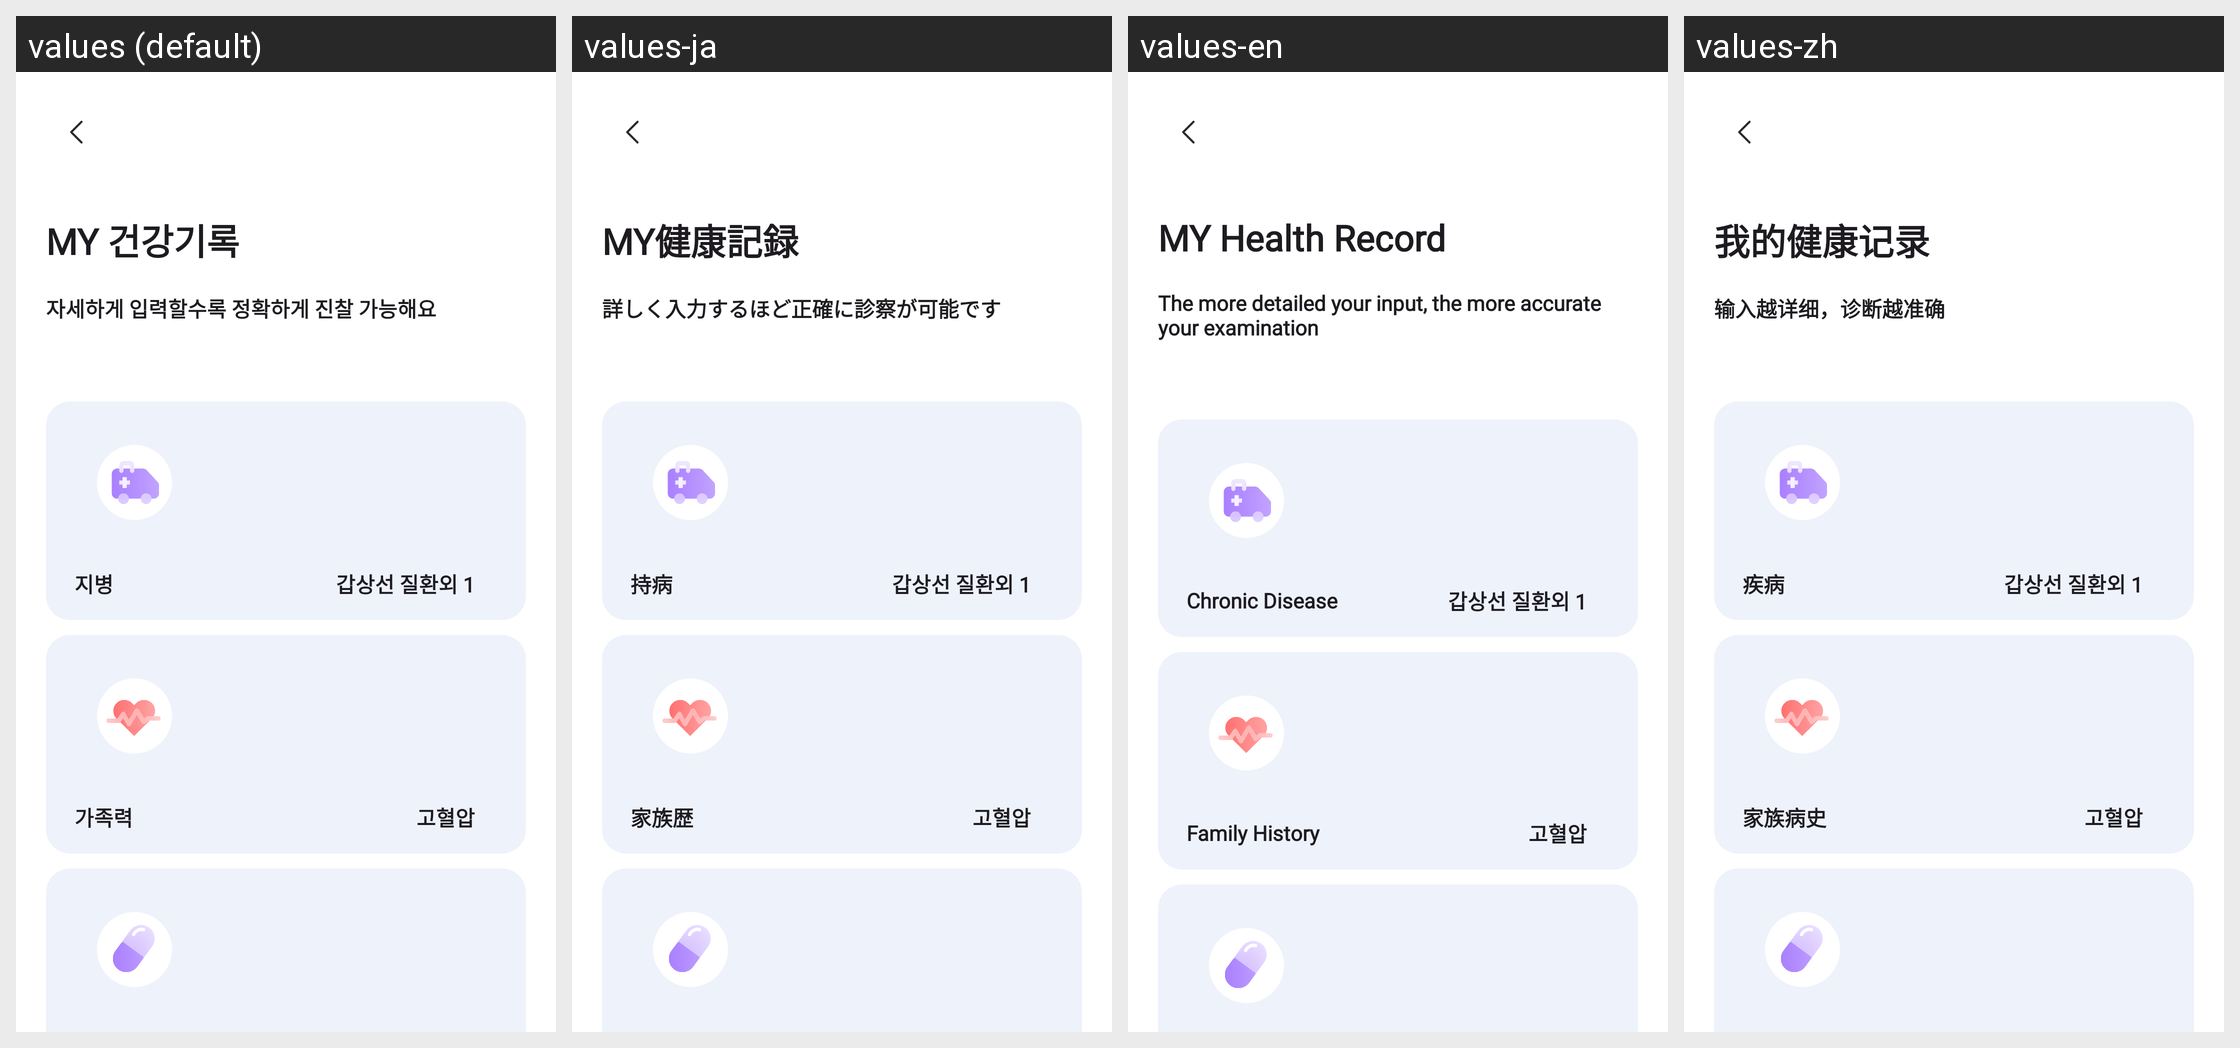

This grid shows one Android layout under several languages. Give, for every string resource on the screen, its name, the default text and each shown locale's text.
Android screen res/layout/fragment_my_health_info.xml rendered under 4 locales, left to right: values (default), values-ja, values-en, values-zh. Device: Nexus 5 (rendered at 1080×1920; each locale shown at half size, 540×960, under a caption strip naming it); theme Theme.MedicalConnect.
Strings drawn on this screen, with the default value and each locale's value (text and hints the layout hard-codes, and strings that could not be matched under every locale, appear in the picture but are not listed):

my_health_history
  values: MY 건강기록
  values-ja: MY健康記録
  values-en: MY Health Record
  values-zh: 我的健康记录

my_health_history_subtitle
  values: 자세하게 입력할수록 정확하게 진찰 가능해요
  values-ja: 詳しく入力するほど正確に診察が可能です
  values-en: The more detailed your input, the more accurate your examination
  values-zh: 输入越详细，诊断越准确

disease
  values: 지병
  values-ja: 持病
  values-en: Chronic Disease
  values-zh: 疾病

family_disease
  values: 가족력
  values-ja: 家族歴
  values-en: Family History
  values-zh: 家族病史
